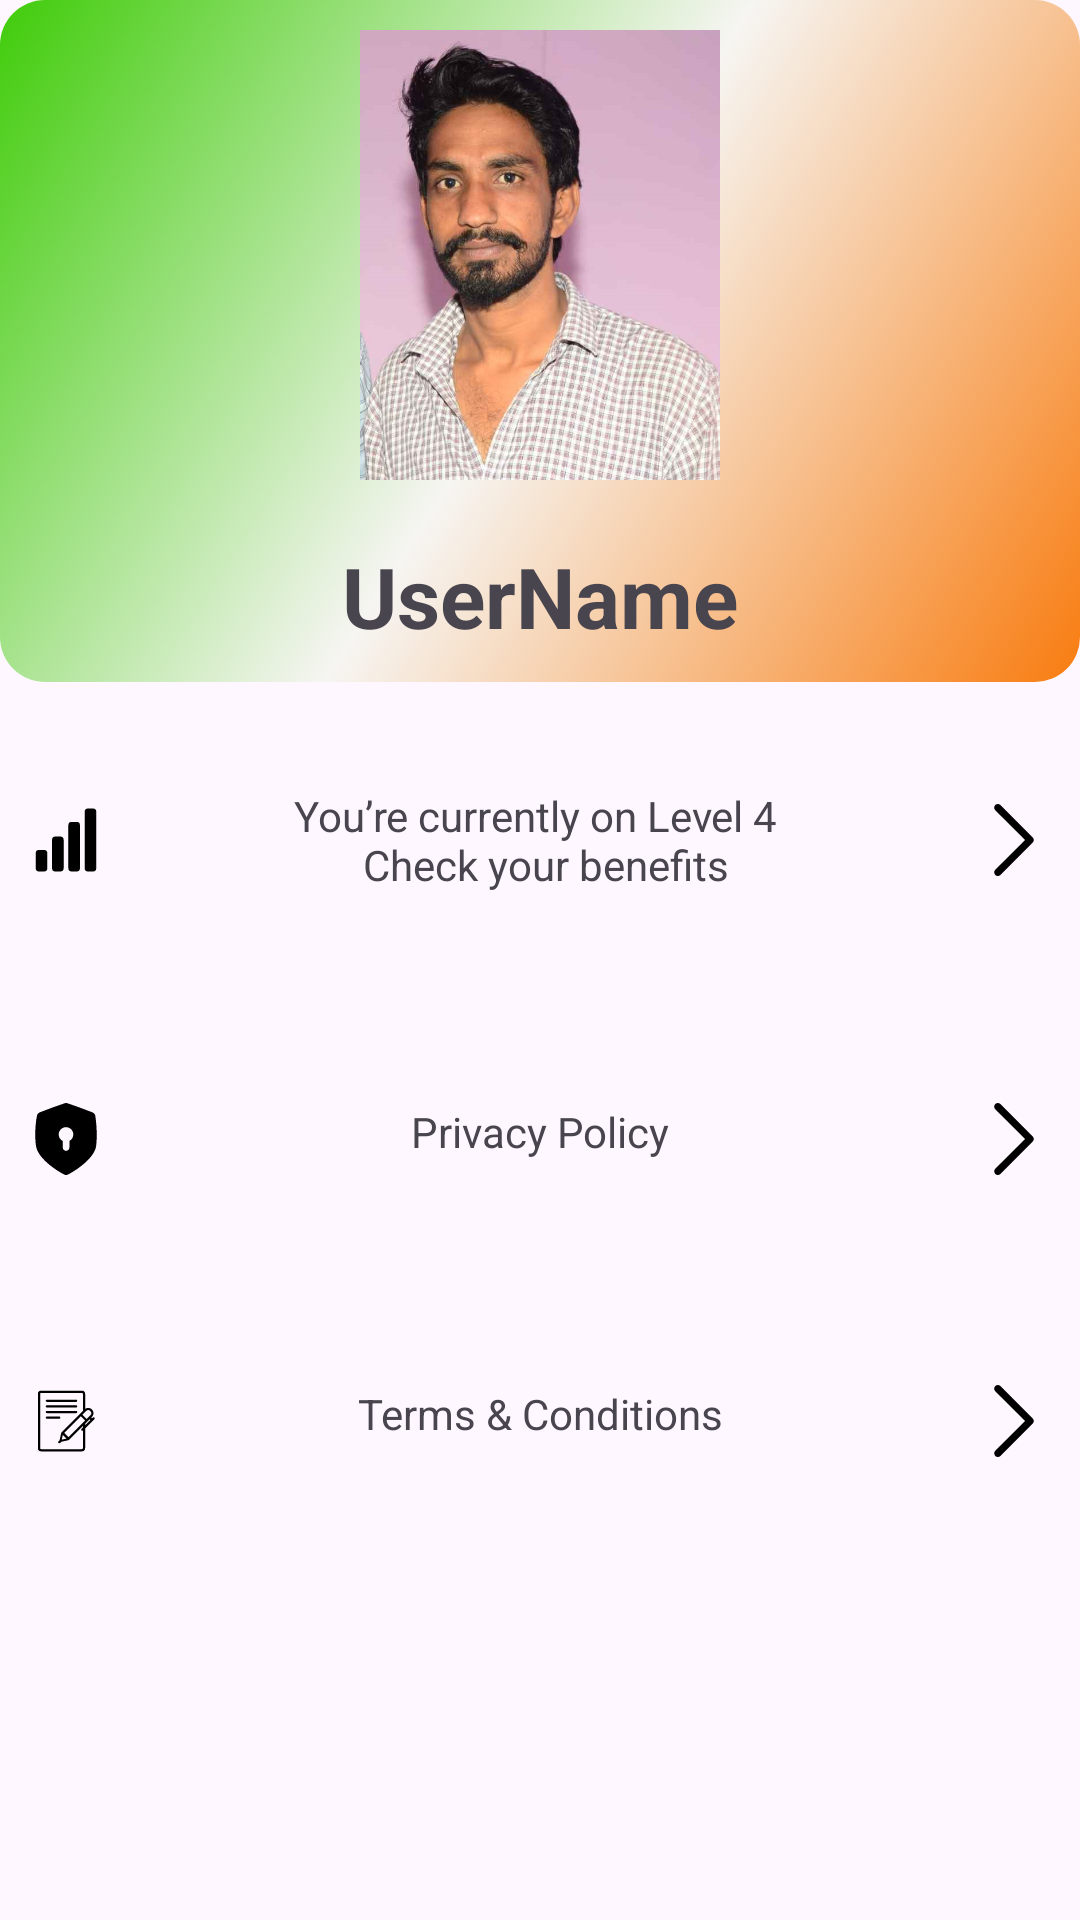

The Android layout XML behind this screen, and the referenced resources:
<!-- AndroidManifest.xml: application theme Theme.RozerPayIntigration -->
<!-- res/layout/fragment_profile.xml -->
<?xml version="1.0" encoding="utf-8"?>
<LinearLayout
    xmlns:android="http://schemas.android.com/apk/res/android"
    xmlns:app="http://schemas.android.com/apk/res-auto"
    xmlns:tools="http://schemas.android.com/tools"
    android:id="@+id/Profile_fragment"
    android:layout_width="match_parent"
    android:layout_height="match_parent"
    tools:context=".ProfileFragment"
    android:orientation="vertical">

    <LinearLayout
        android:id="@+id/bac"
        android:layout_width="match_parent"
        android:layout_height="wrap_content"
        android:background="@drawable/profile_bg"
        android:gravity="center"
        android:orientation="vertical">


        <ImageView
            android:id="@+id/imageView"
            android:layout_width="120dp"
            android:layout_height="150dp"
            android:layout_marginTop="10dp"
            android:scaleType="centerCrop"
            android:src="@drawable/abv" />

        <TextView
            android:id="@+id/textView2"
            android:layout_width="wrap_content"
            android:layout_height="wrap_content"
            android:layout_marginTop="10dp"
            android:padding="10dp"
            android:text="UserName"
            android:textAlignment="center"
            android:textSize="28sp"
            android:textStyle="bold" />

    </LinearLayout>

    <LinearLayout
        android:layout_width="match_parent"
        android:layout_height="wrap_content"
        android:orientation="vertical">

    </LinearLayout>

    <TextView
        android:id="@+id/textView3"
       android:textAlignment="center"
        android:padding="10dp"
        android:layout_width="match_parent"
        android:layout_height="wrap_content"
        android:layout_marginTop="25dp"
        android:layout_marginBottom="25dp"
        android:text="@string/you_re_currently_on_level_4_n_check_your_benefits"
        app:drawableStartCompat="@drawable/network"
        app:drawableEndCompat="@drawable/nenext" />

    <TextView
        android:id="@+id/textpolicy"
        android:textAlignment="center"
        android:padding="10dp"
        android:layout_width="match_parent"
        android:layout_height="wrap_content"
        android:layout_marginTop="25dp"
        android:layout_marginBottom="25dp"
        android:text="@string/privacy_policy"
        app:drawableStartCompat="@drawable/policy"
        app:drawableEndCompat="@drawable/nenext" />
    <TextView
        android:id="@+id/textTerms"
        android:textAlignment="center"
        android:padding="10dp"
        android:layout_width="match_parent"
        android:layout_height="wrap_content"
        android:layout_marginTop="25dp"
        android:layout_marginBottom="25dp"
        android:text="@string/terms_amp_conditions"
        app:drawableStartCompat="@drawable/terms"
        app:drawableEndCompat="@drawable/nenext" />


</LinearLayout>
<!-- resources referenced by this layout -->
<resources>
  <!-- drawable nenext (drawable) -->
  <vector android:height="24dp" android:viewportHeight="240.82"
      android:viewportWidth="240.82" android:width="24dp" xmlns:android="http://schemas.android.com/apk/res/android">
      <path android:fillColor="#000000" android:pathData="M183.19,111.82 L74.89,3.56c-4.75,-4.74 -12.45,-4.74 -17.22,0 -4.75,4.74 -4.75,12.44 0,17.18l99.71,99.67 -99.69,99.67c-4.75,4.74 -4.75,12.44 0,17.19 4.75,4.74 12.46,4.74 17.22,0l108.3,-108.26c4.68,-4.69 4.68,-12.51 -0.01,-17.19z"/>
  </vector>
  <!-- drawable network (drawable) -->
  <vector android:height="24dp" android:viewportHeight="64"
      android:viewportWidth="64" android:width="24dp" xmlns:android="http://schemas.android.com/apk/res/android">
      <path android:fillColor="#000000" android:pathData="M12.4,40.83H8.09a3.002,3.002 0,0 0,-3 3V57a3.002,3.002 0,0 0,3 3h4.31a3.009,3.009 0,0 0,3 -3V43.83a3.009,3.009 0,0 0,-3 -3zM26.9,28.92h-4.31a3.009,3.009 0,0 0,-3 3V57a3.009,3.009 0,0 0,3 3h4.31a3.002,3.002 0,0 0,3 -3V31.92a3.002,3.002 0,0 0,-3 -3zM41.41,15.92H37.1a2.996,2.996 0,0 0,-3 3V57a3.002,3.002 0,0 0,3 3h4.31a3.009,3.009 0,0 0,3 -3V18.92a3.002,3.002 0,0 0,-3 -3zM55.91,4H51.6a3.009,3.009 0,0 0,-3 3v50a3.009,3.009 0,0 0,3 3h4.31a3.002,3.002 0,0 0,3 -3V7a3.002,3.002 0,0 0,-3 -3z"/>
  </vector>
  <!-- drawable policy (drawable) -->
  <vector android:height="24dp" android:viewportHeight="512"
      android:viewportWidth="512" android:width="24dp" xmlns:android="http://schemas.android.com/apk/res/android">
      <path android:fillColor="#000000" android:pathData="M474.54,212.46c-1.41,-73.5 -11.65,-127.71 -11.51,-127.76 -4.26,-8.31 -11.73,-15.26 -20.87,-18.81 -60,-23.27 -119,-45.48 -176.52,-64.43 -5.88,-1.94 -12.08,-1.94 -17.95,0 -57.51,18.9 -116.5,41.07 -176.49,64.31 -8.07,3.13 -14.84,8.92 -19.25,15.96 0.34,0.04 -12.33,39.59 -14.49,126.94 -1.28,87.36 9.6,113.53 9.24,113.56 5.89,19.2 16.91,38.73 32.7,58.59 17.65,22.18 41.5,45.09 70.31,67.61 47.69,37.43 92.32,59.8 94.19,60.59 4.05,1.98 8.34,2.99 12.76,2.98 4.43,0 8.72,-1.01 12.76,-3 1.88,-0.79 46.56,-23.23 94.23,-60.65 28.82,-22.54 52.67,-45.45 70.33,-67.62 16.92,-21.27 28.36,-42.14 33.89,-62.64 -0.22,-0.03 7.78,-32.11 6.67,-105.62zM280.4,269.79v46.57c0,13.12 -10.63,23.75 -23.75,23.76 -13.12,0 -23.76,-10.63 -23.76,-23.75v-45.92c-17.12,-8.51 -28.9,-26.17 -28.9,-46.58 0,-28.72 23.28,-52.01 52,-52.01s52,23.28 52.01,52c0,19.9 -11.18,37.19 -27.6,45.93z"/>
  </vector>
  <!-- drawable profile_bg (drawable) -->
  <?xml version="1.0" encoding="utf-8"?>
  <selector xmlns:android="http://schemas.android.com/apk/res/android">
  <item>
      <shape android:shape="rectangle">
          <corners android:radius="15dp"/>
          <gradient android:centerColor="#F6F5F2"/>
          <gradient android:endColor="#40CC0A"/>
          <gradient android:startColor="#F87C10"/>
          <gradient android:angle="135"/>
      </shape>
  </item>
  </selector>
  <string name="privacy_policy">Privacy Policy</string>
  <string name="terms_amp_conditions">Terms &amp; Conditions</string>
  <string name="you_re_currently_on_level_4_n_check_your_benefits">You’re currently on Level 4 \n Check your benefits</string>
  <style name="Theme.RozerPayIntigration" parent="Base.Theme.RozerPayIntigration" />
  <style name="Base.Theme.RozerPayIntigration" parent="Theme.Material3.DayNight.NoActionBar">
          
          
      </style>
</resources>
